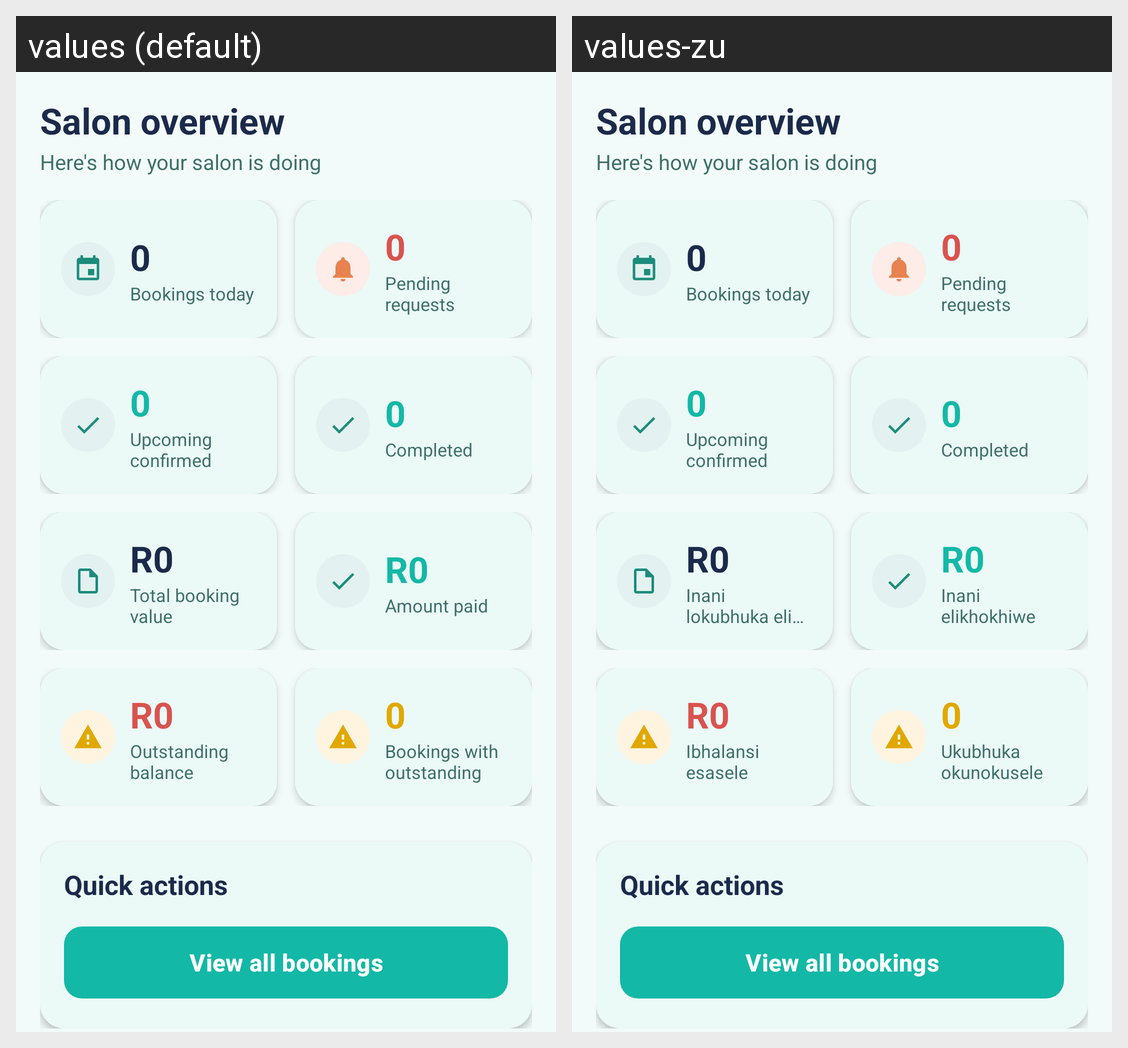

Locale-by-locale string values for the Android screen shown in this grid:
Android screen res/layout/fragment_owner_home.xml rendered under 2 locales, left to right: values (default), values-zu. Device: Nexus 5 (rendered at 1080×1920; each locale shown at half size, 540×960, under a caption strip naming it); theme Theme.HairGo.
Strings drawn on this screen, with the default value and each locale's value (text and hints the layout hard-codes, and strings that could not be matched under every locale, appear in the picture but are not listed):

payment_summary_total_value
  values: Total booking value
  values-zu: Inani lokubhuka eliphelele

payment_summary_amount_paid
  values: Amount paid
  values-zu: Inani elikhokhiwe

payment_summary_outstanding
  values: Outstanding balance
  values-zu: Ibhalansi esasele

payment_summary_bookings_outstanding
  values: Bookings with outstanding
  values-zu: Ukubhuka okunokusele
